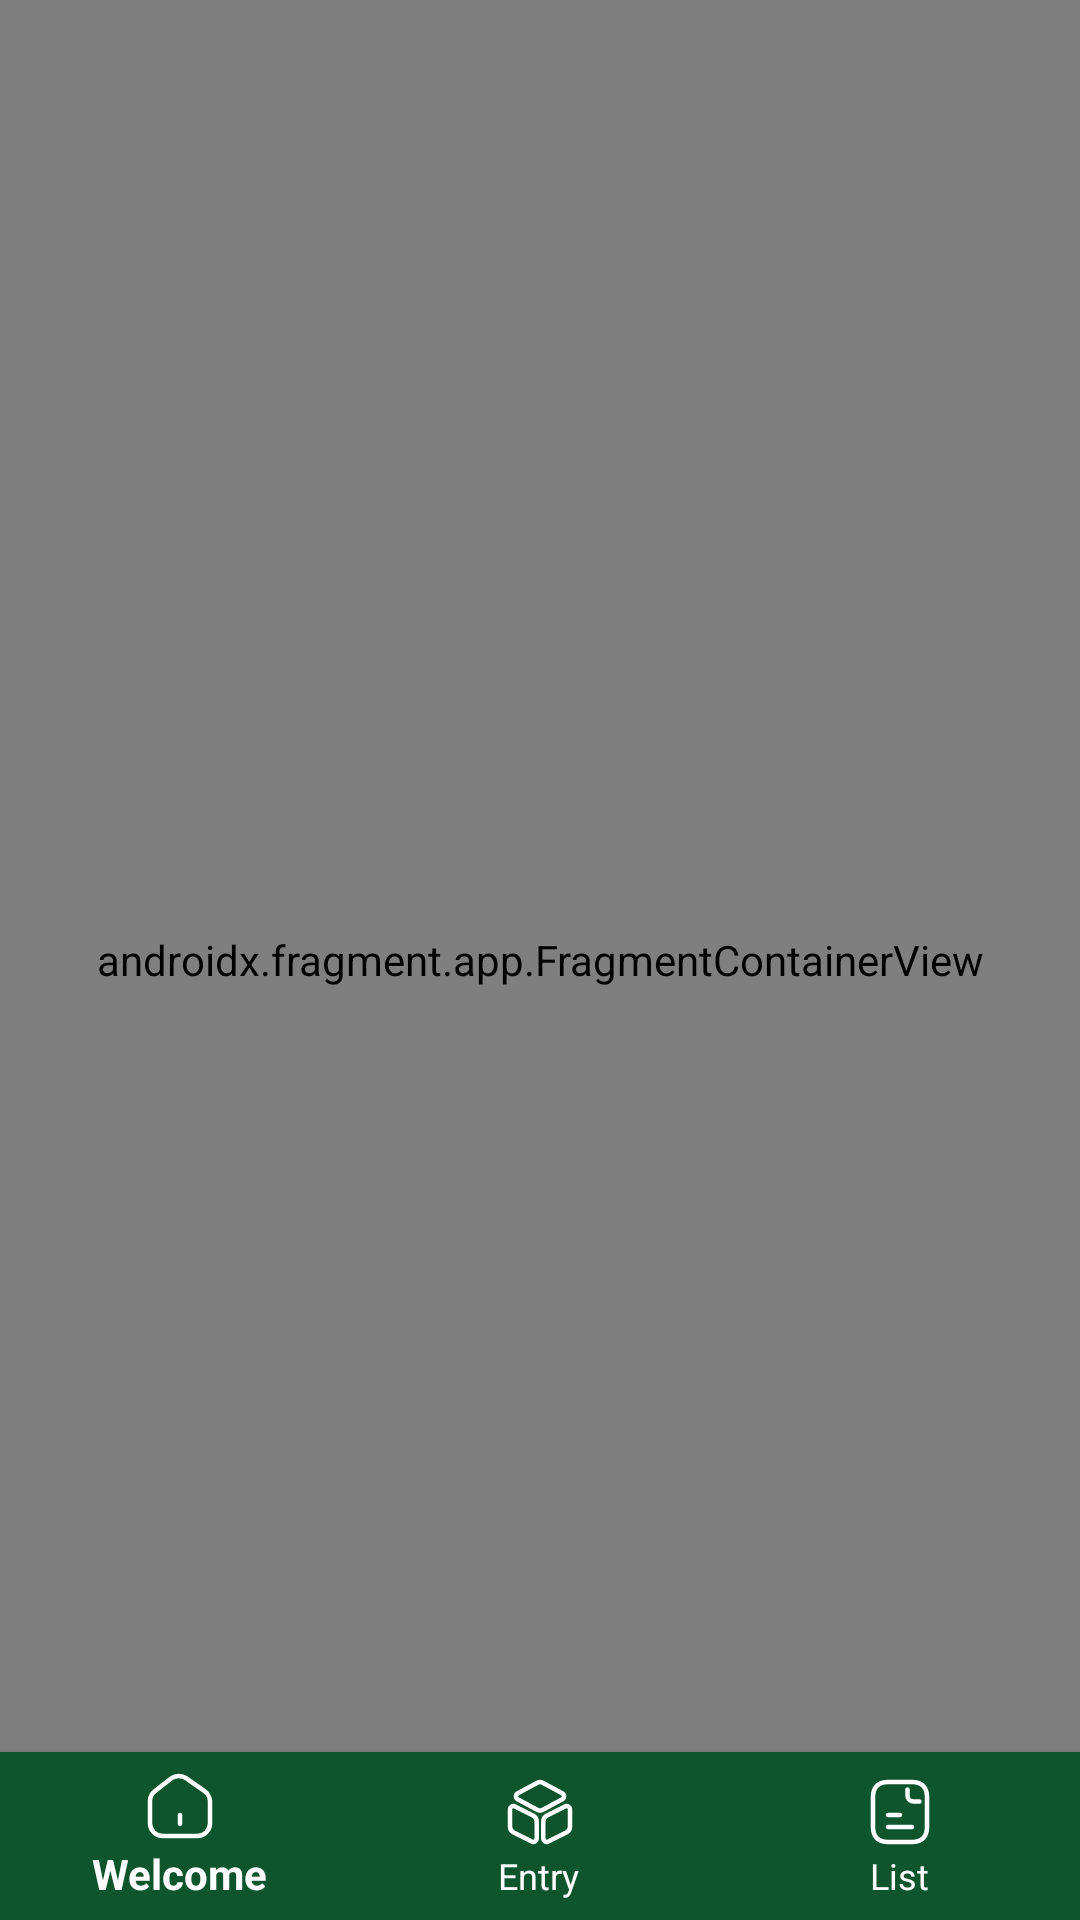

The Android layout XML behind this screen, and the referenced resources:
<!-- AndroidManifest.xml: application theme Theme.NavigationApp -->
<!-- res/layout/activity_user.xml -->
<?xml version="1.0" encoding="utf-8"?>
<RelativeLayout xmlns:android="http://schemas.android.com/apk/res/android"
        xmlns:app="http://schemas.android.com/apk/res-auto"
        xmlns:tools="http://schemas.android.com/tools"
        android:id="@+id/main"
        android:layout_width="match_parent"
        android:layout_height="match_parent"
        android:orientation="vertical"
        android:fitsSystemWindows="true"
        tools:context=".UserActivity">

    <androidx.fragment.app.FragmentContainerView
            android:id="@+id/userFragmentContainer"
            android:name="androidx.navigation.fragment.NavHostFragment"
            android:layout_width="match_parent"
            android:layout_height="match_parent"
            app:defaultNavHost="true"
            app:navGraph="@navigation/user_nav_graph" />

    <com.google.android.material.bottomnavigation.BottomNavigationView
            android:id="@+id/bottomNavView"
            android:layout_width="match_parent"
            android:layout_height="wrap_content"
            android:layout_alignParentBottom="true"
            android:background="@color/dark_green"
            app:itemIconTint="@color/white"
            app:itemTextColor="@color/white"
            app:menu="@menu/bottom_menu" />

</RelativeLayout>
<!-- resources referenced by this layout -->
<resources>
  <color name="dark_green">#0E542C</color>
  <color name="white">#FFFFFFFF</color>
  <style name="Theme.NavigationApp" parent="Base.Theme.NavigationApp" />
  <style name="Base.Theme.NavigationApp" parent="Theme.AppCompat.DayNight.DarkActionBar">
          
          <item name="colorPrimary">@color/dark_green</item>
      </style>
</resources>
